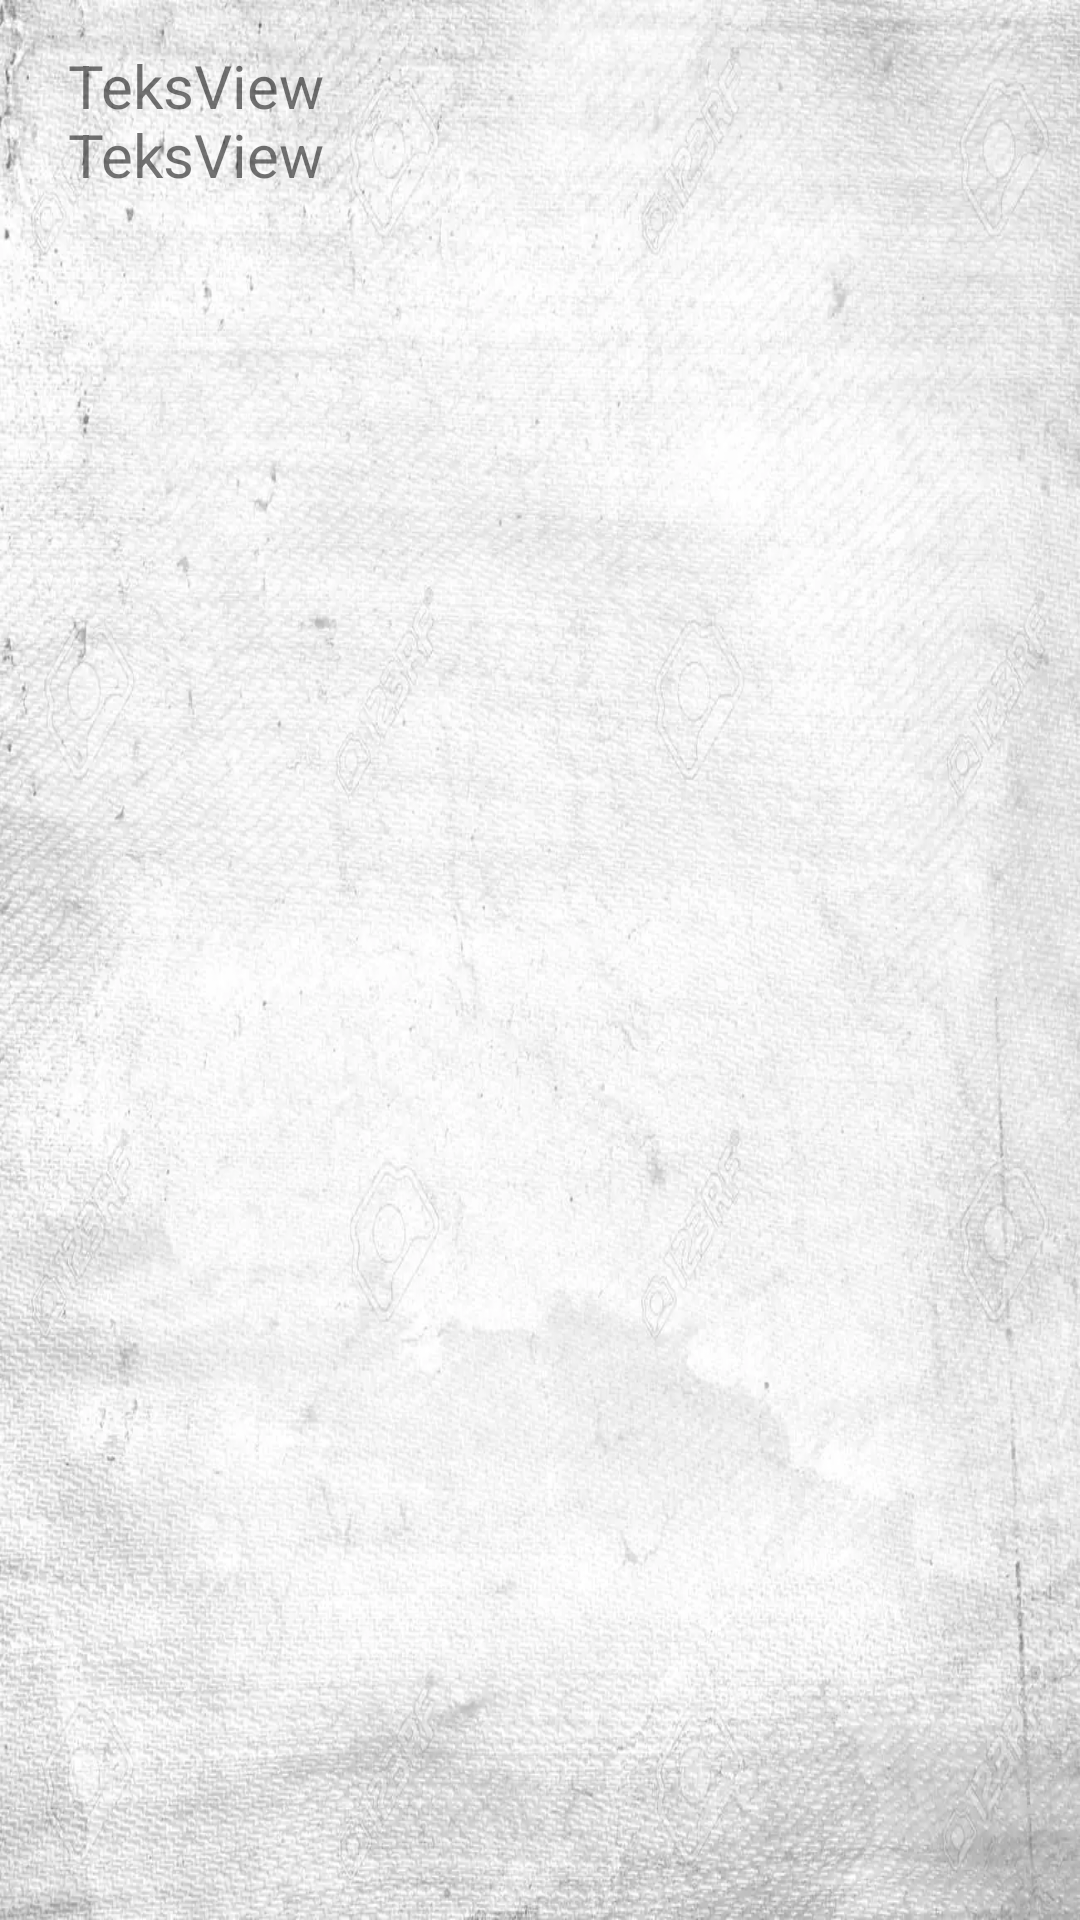

Here is an Android app screen rendered from its layout file. Give the layout XML and the strings, colors and styles it references.
<!-- AndroidManifest.xml: application theme Theme.Penjualan_nabhanqa -->
<!-- res/layout/activity_adapter.xml -->
<?xml version="1.0" encoding="utf-8"?>
<androidx.constraintlayout.widget.ConstraintLayout xmlns:android="http://schemas.android.com/apk/res/android"
    xmlns:app="http://schemas.android.com/apk/res-auto"
    xmlns:tools="http://schemas.android.com/tools"
    android:layout_width="match_parent"
    android:layout_height="wrap_content"
    android:background="@drawable/bg"
    tools:context=".AdapterActivity">

    <TextView
        android:id="@+id/TId"
        android:layout_width="wrap_content"
        android:layout_height="match_parent"
        android:layout_marginTop="15dp"
        android:minHeight="48dp"
        android:onClick="text_data"
        android:text="TeksView"
        android:textSize="20dp"
        app:layout_constraintEnd_toEndOf="parent"
        app:layout_constraintHorizontal_bias="0.083"
        app:layout_constraintStart_toStartOf="parent"
        app:layout_constraintTop_toTopOf="parent" />

    <TextView
        android:id="@+id/TNama"
        android:layout_width="wrap_content"
        android:layout_height="match_parent"
        android:layout_marginTop="38dp"
        android:minHeight="48dp"
        android:onClick="text_data"
        android:text="TeksView"
        android:textSize="20dp"
        app:layout_constraintEnd_toEndOf="parent"
        app:layout_constraintHorizontal_bias="0.083"
        app:layout_constraintStart_toStartOf="parent"
        app:layout_constraintTop_toTopOf="parent" />

    <ImageView
        android:id="@+id/icon_edit"
        android:layout_width="34dp"
        android:layout_height="41dp"
        android:layout_marginEnd="48dp"
        app:layout_constraintBottom_toBottomOf="@+id/TNama"
        app:layout_constraintEnd_toEndOf="parent"
        app:layout_constraintHorizontal_bias="0.861"
        app:layout_constraintStart_toEndOf="@+id/TNama"
        app:layout_constraintTop_toTopOf="@+id/TNama"
        app:layout_constraintVertical_bias="0.571"
        app:srcCompat="@drawable/ic_edit" />

    <ImageView
        android:id="@+id/icon_delete"
        android:layout_width="34dp"
        android:layout_height="41dp"
        android:layout_marginStart="16dp"
        app:layout_constraintBottom_toBottomOf="@+id/icon_edit"
        app:layout_constraintStart_toEndOf="@+id/icon_edit"
        app:layout_constraintTop_toTopOf="@+id/icon_edit"
        app:layout_constraintVertical_bias="0.0"
        app:srcCompat="@drawable/ic_delete" />

</androidx.constraintlayout.widget.ConstraintLayout>
<!-- resources referenced by this layout -->
<resources>
  <!-- drawable bg: webp bitmap (drawable, 143660 bytes) -->
  <style name="Theme.Penjualan_nabhanqa" parent="Theme.MaterialComponents.DayNight.DarkActionBar">
          
          <item name="colorPrimary">@color/purple_500</item>
          <item name="colorPrimaryVariant">@color/purple_700</item>
          <item name="colorOnPrimary">@color/white</item>
          
          <item name="colorSecondary">@color/teal_200</item>
          <item name="colorSecondaryVariant">@color/teal_700</item>
          <item name="colorOnSecondary">@color/black</item>
          
          <item name="android:statusBarColor" tools:targetApi="l">?attr/colorPrimaryVariant</item>
          
      </style>
  <!-- not gathered from this repository: default colours our renderer supplied (Android Studio template values) -->
  <color name="purple_500">#FF6200EE</color>
  <color name="purple_700">#FF3700B3</color>
  <color name="teal_200">#FF03DAC5</color>
  <color name="teal_700">#FF018786</color>
  <color name="black">#FF000000</color>
  <color name="white">#FFFFFFFF</color>
</resources>
